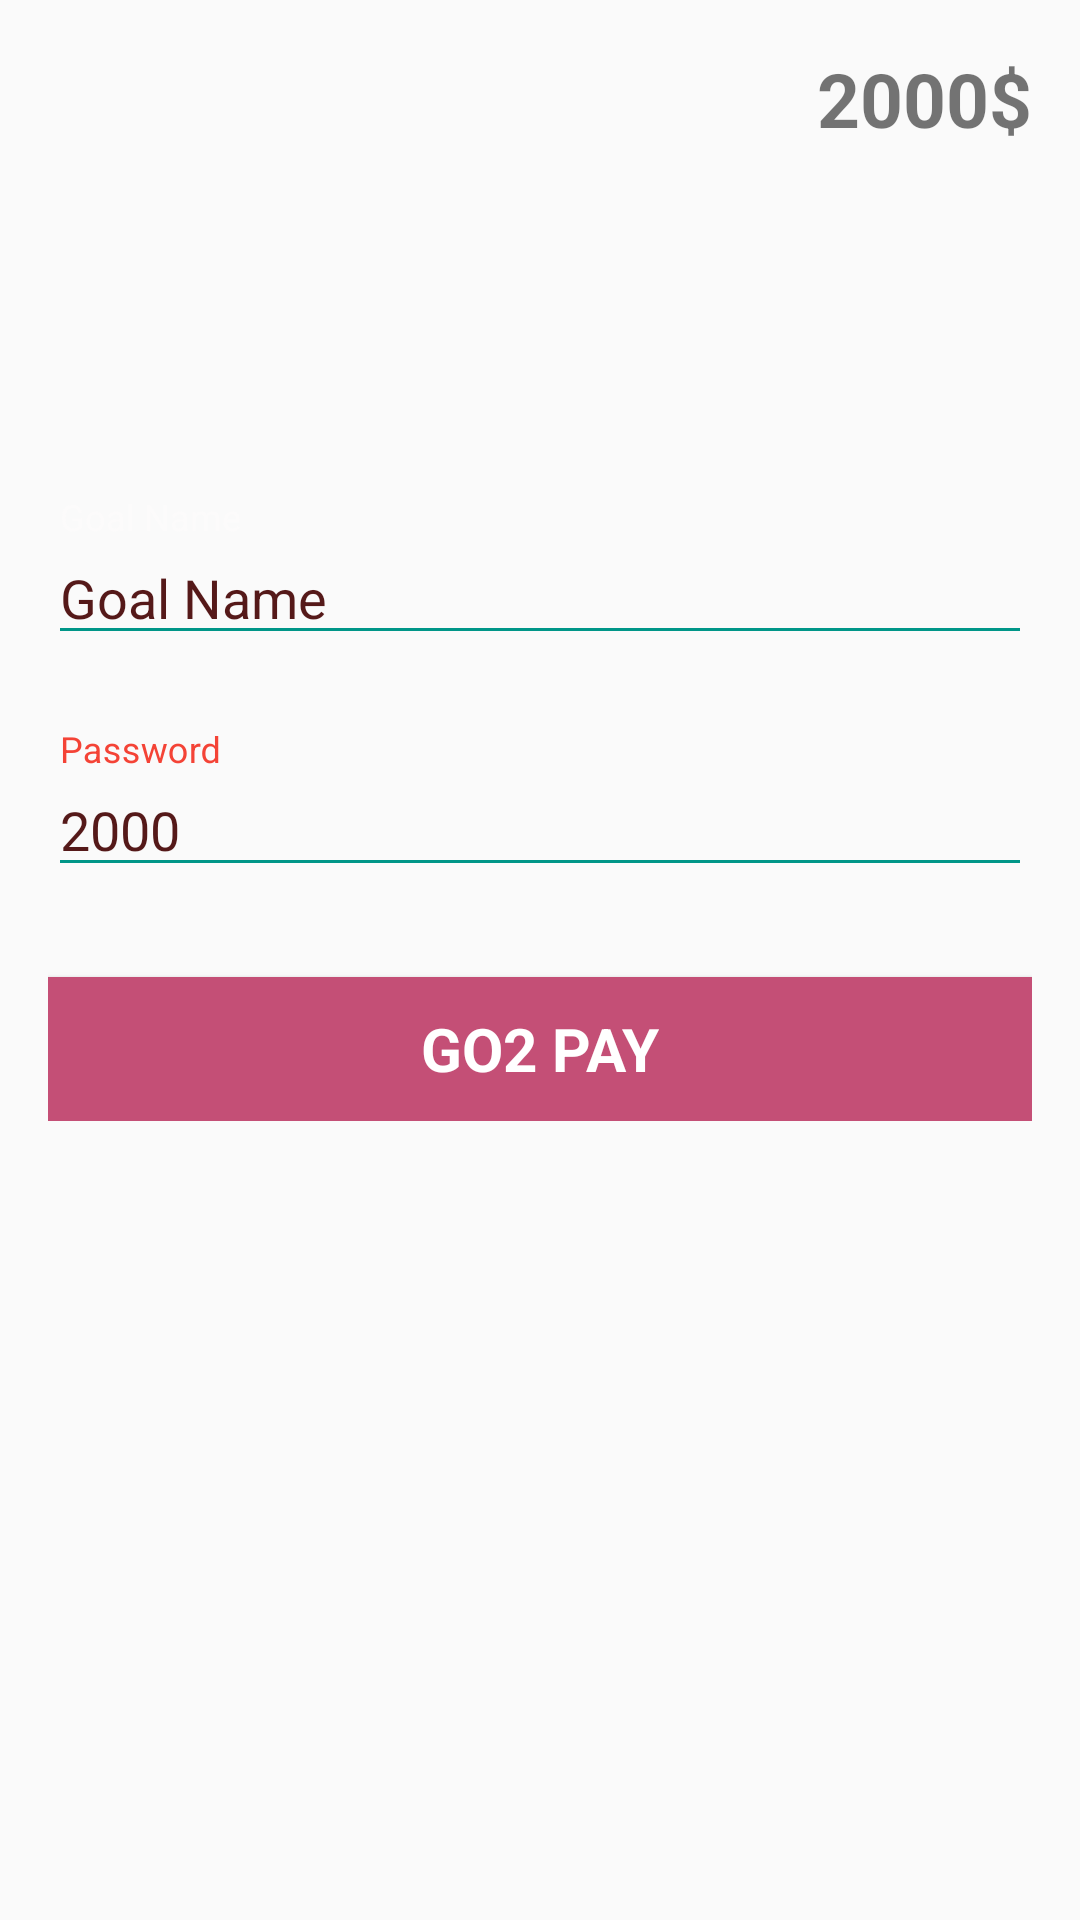

Android layout source for this screen:
<!-- AndroidManifest.xml: application theme AppTheme -->
<!-- res/layout/activity_online_shop.xml -->
<?xml version="1.0" encoding="utf-8"?>
<RelativeLayout xmlns:android="http://schemas.android.com/apk/res/android"
    xmlns:tools="http://schemas.android.com/tools"
    android:layout_width="match_parent"
    android:layout_height="match_parent"
    android:gravity="center_horizontal"
    android:background="@mipmap/onlinesho"
    android:orientation="vertical"
    android:paddingLeft="@dimen/activity_horizontal_margin"
    android:paddingTop="@dimen/activity_vertical_margin"
    android:paddingRight="@dimen/activity_horizontal_margin"
    android:paddingBottom="@dimen/activity_vertical_margin"
    tools:context=".view.LoginActivity">

    <TextView
        android:id="@+id/item_price"
        android:text="2000$"
        android:textStyle="bold"
        android:textSize="25sp"
        android:gravity="end"
        android:layout_width="match_parent"
        android:layout_height="wrap_content" />

    <LinearLayout
        android:id="@+id/email_login_form"
        android:layout_width="match_parent"
        android:layout_marginTop="150dp"
        android:layout_height="wrap_content"
        android:orientation="vertical">

        <android.support.design.widget.TextInputLayout
            android:layout_width="match_parent"
            android:theme="@style/TextInputLayoutAppearance"
            android:textColorHint="#FCFBFB"
            android:backgroundTint="#F44336"
            android:layout_height="wrap_content">

            <EditText
                android:id="@+id/item_name"
                android:layout_width="match_parent"
                android:layout_height="wrap_content"
                android:hint="Goal Name"
                android:text="Goal Name"
                android:inputType="text"
                android:textSize="18sp"
                android:maxLines="1"
                android:textColor="#551919"
                android:singleLine="true" />

        </android.support.design.widget.TextInputLayout>

        <android.support.design.widget.TextInputLayout
            android:layout_width="match_parent"
            android:layout_marginTop="25dp"
            android:theme="@style/TextInputLayoutAppearance"
            android:textColorHint="#F44336"
            android:layout_height="wrap_content">

            <EditText
                android:id="@+id/goal_amount"
                android:layout_width="match_parent"
                android:layout_height="wrap_content"
                android:hint="@string/prompt_password"
                android:text="2000"
                android:imeActionId="6"
                android:imeActionLabel="@string/action_sign_in_short"
                android:imeOptions="actionUnspecified"
                android:inputType="text"
                android:maxLines="1"
                android:textColor="#551919"
                android:textSize="18sp"
                android:singleLine="true" />

        </android.support.design.widget.TextInputLayout>

        <Button
            android:id="@+id/pay_button"
            style="?android:textAppearanceSmall"
            android:layout_width="match_parent"
            android:layout_height="wrap_content"
            android:layout_marginTop="30dp"
            android:text="Go2 Pay"
            android:textSize="20sp"
            android:textColor="#ffff"
            android:layout_alignParentBottom="true"
            android:background="#C44F76"
            android:textStyle="bold" />
    </LinearLayout>
    
</RelativeLayout>
<!-- resources referenced by this layout -->
<resources>
  <dimen name="activity_horizontal_margin">16dp</dimen>
  <dimen name="activity_vertical_margin">16dp</dimen>
  <string name="action_sign_in_short">Sign in</string>
  <string name="prompt_password">Password</string>
  <style name="TextInputLayoutAppearance" parent="Widget.Design.TextInputLayout">
          
          <item name="hintTextAppearance">@style/HintText</item>
          <item name="errorTextAppearance">@style/ErrorText</item>
          <item name="android:textColor">#03A9F4</item>
          <item name="android:textColorHint">#FFFFFF</item>
          <item name="colorControlNormal">#009688</item>
          <item name="colorControlActivated">#7DFF87</item>
          <item name="colorControlHighlight">#FFC107</item>
      </style>
  <style name="AppTheme" parent="Theme.AppCompat.Light.DarkActionBar">
          
          <item name="colorPrimary">@color/colorPrimary</item>
          <item name="colorPrimaryDark">@color/colorPrimaryDark</item>
          <item name="colorAccent">@color/colorAccent</item>
      </style>
  <style name="HintText" parent="TextAppearance.AppCompat">
          <item name="android:textColor">#FFFFFF</item>
          <item name="android:textSize">14sp</item>
      </style>
  <style name="ErrorText" parent="TextAppearance.AppCompat">
          <item name="android:textColor">#FFFFFF</item>
          <item name="android:textSize">16sp</item>
      </style>
  <color name="colorPrimary">#008577</color>
  <color name="colorPrimaryDark">#00574B</color>
  <color name="colorAccent">#D81B60</color>
</resources>
